Image classification data set "amazon" (Muddssir44/domain_adaptation on GitHub). Class labels (17): bike, bottle, desk chair, desk lamp, desktop computer, file cabinet, keyboard, paper notebook, phone, punchers, ring binder, ruler, scissors, speaker, stapler, tape dispenser, trash can.

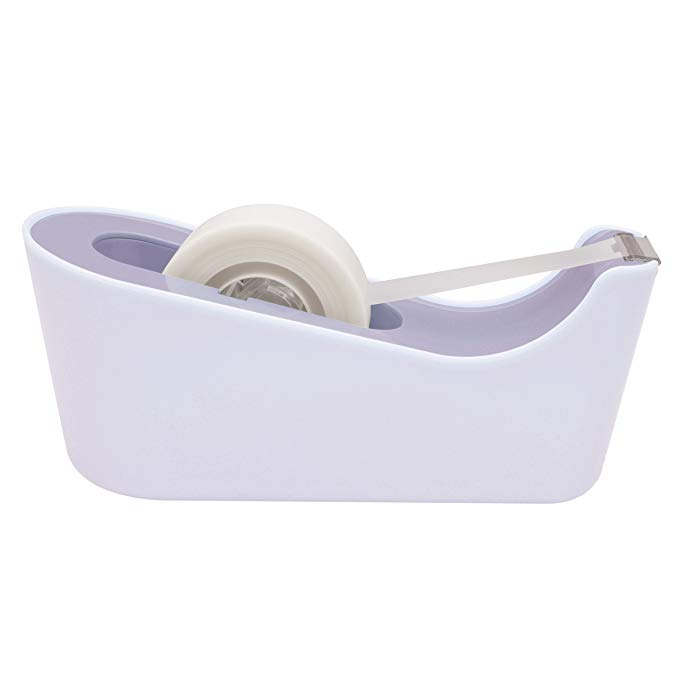
Label: tape dispenser

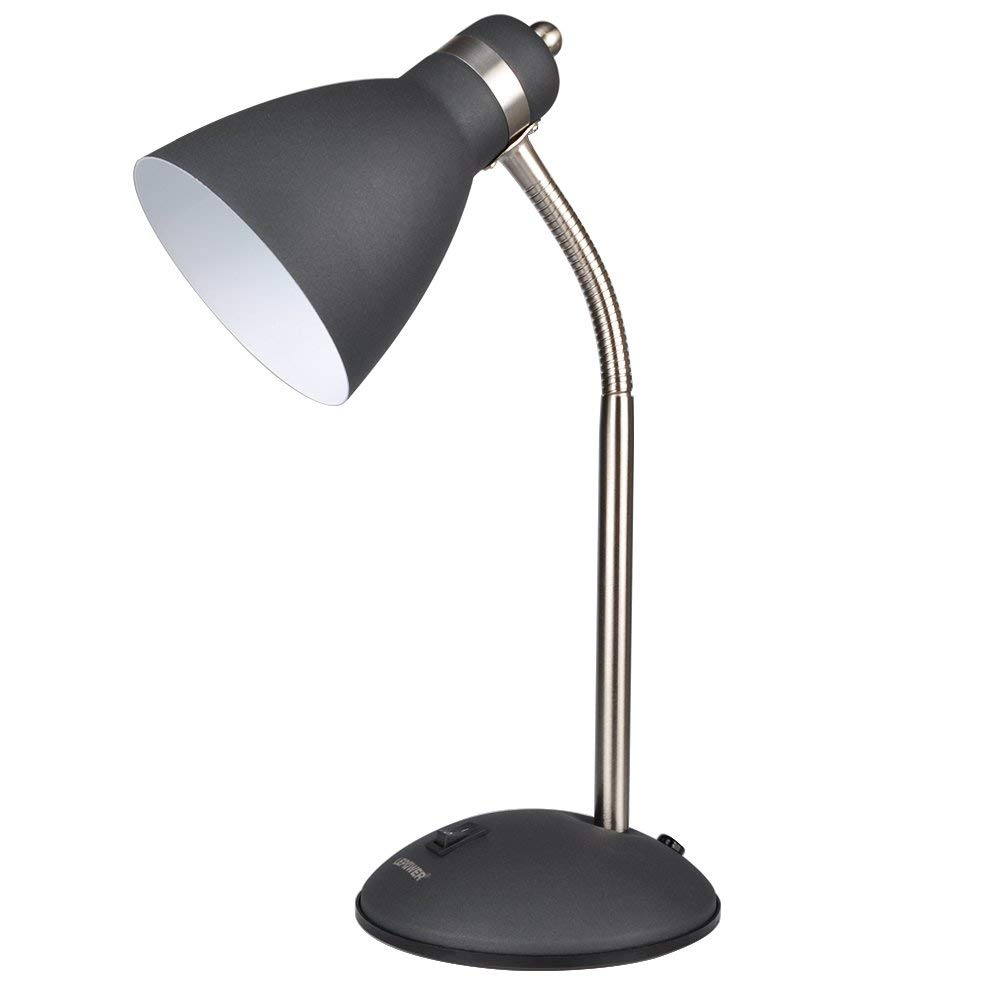
Label: desk lamp

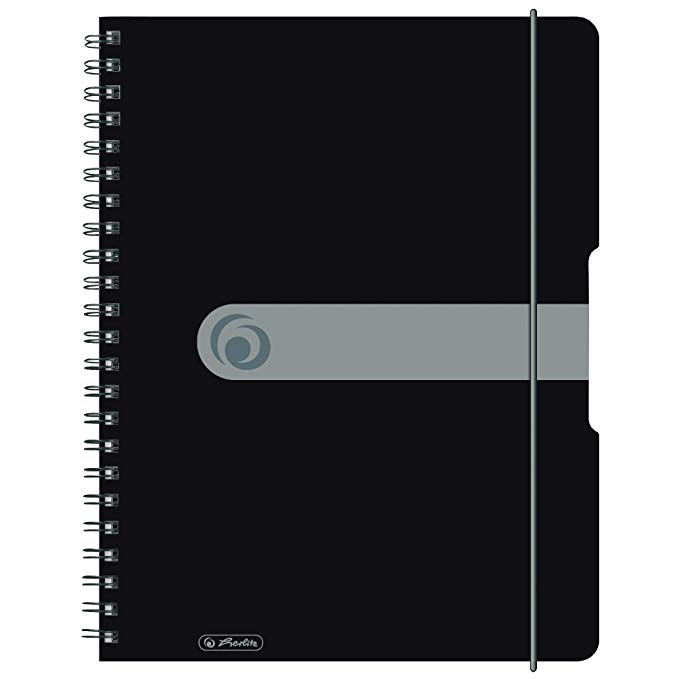
Label: paper notebook

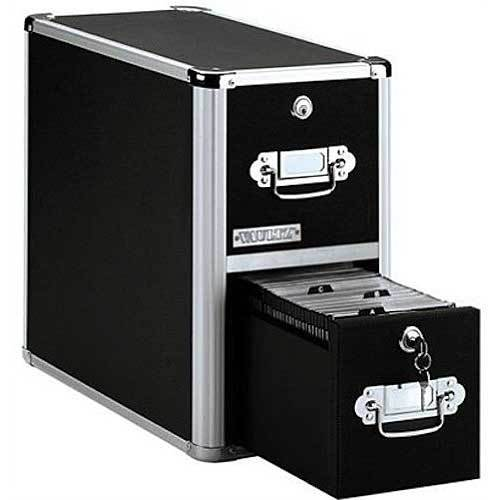
Label: file cabinet

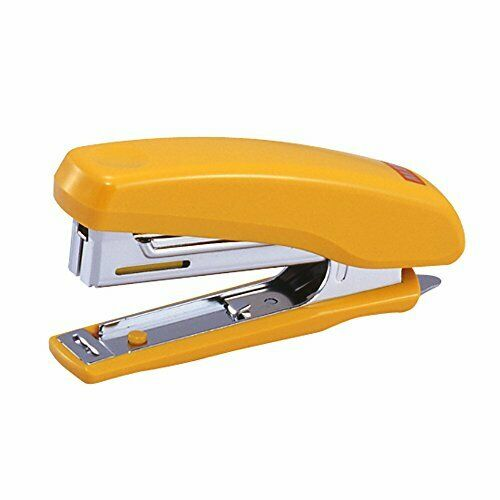
Label: stapler

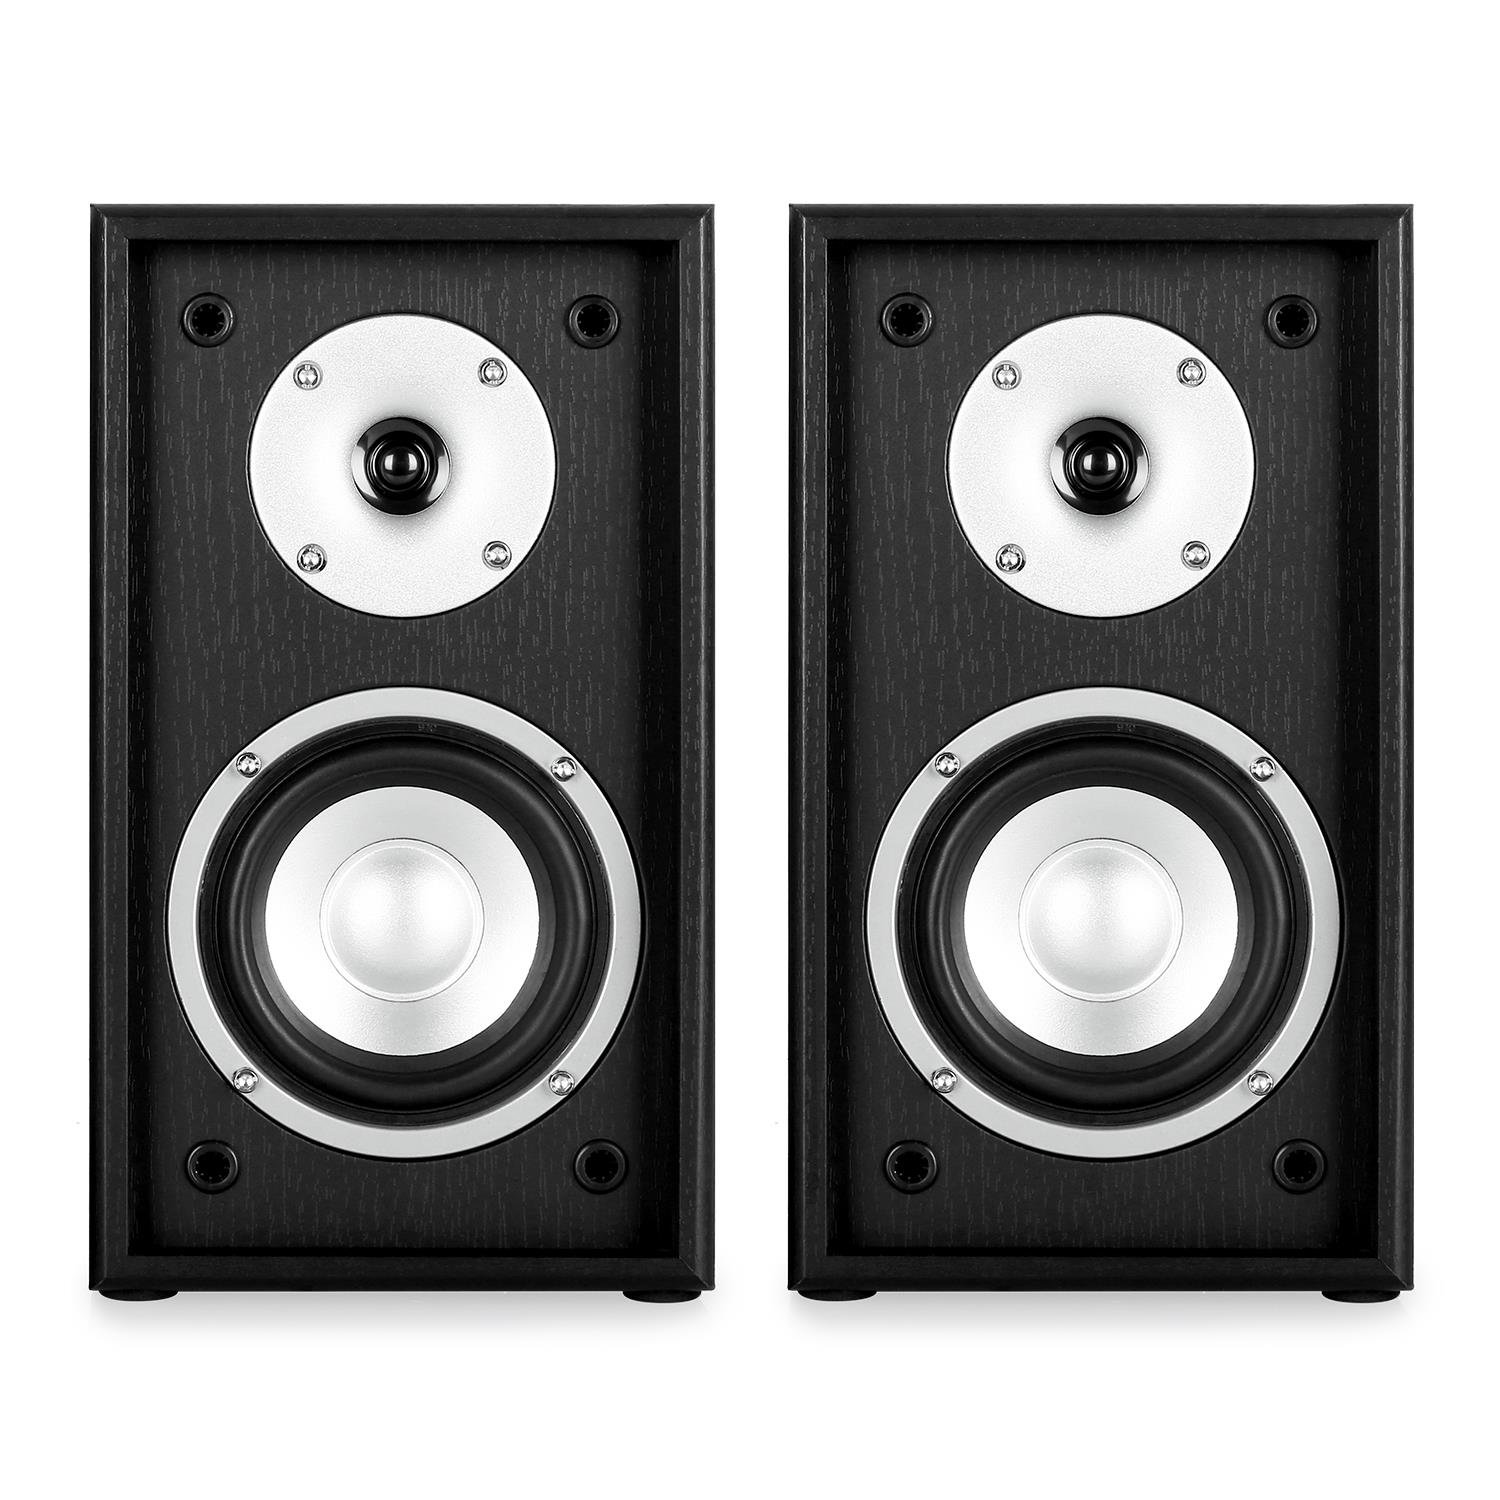
Label: speaker
